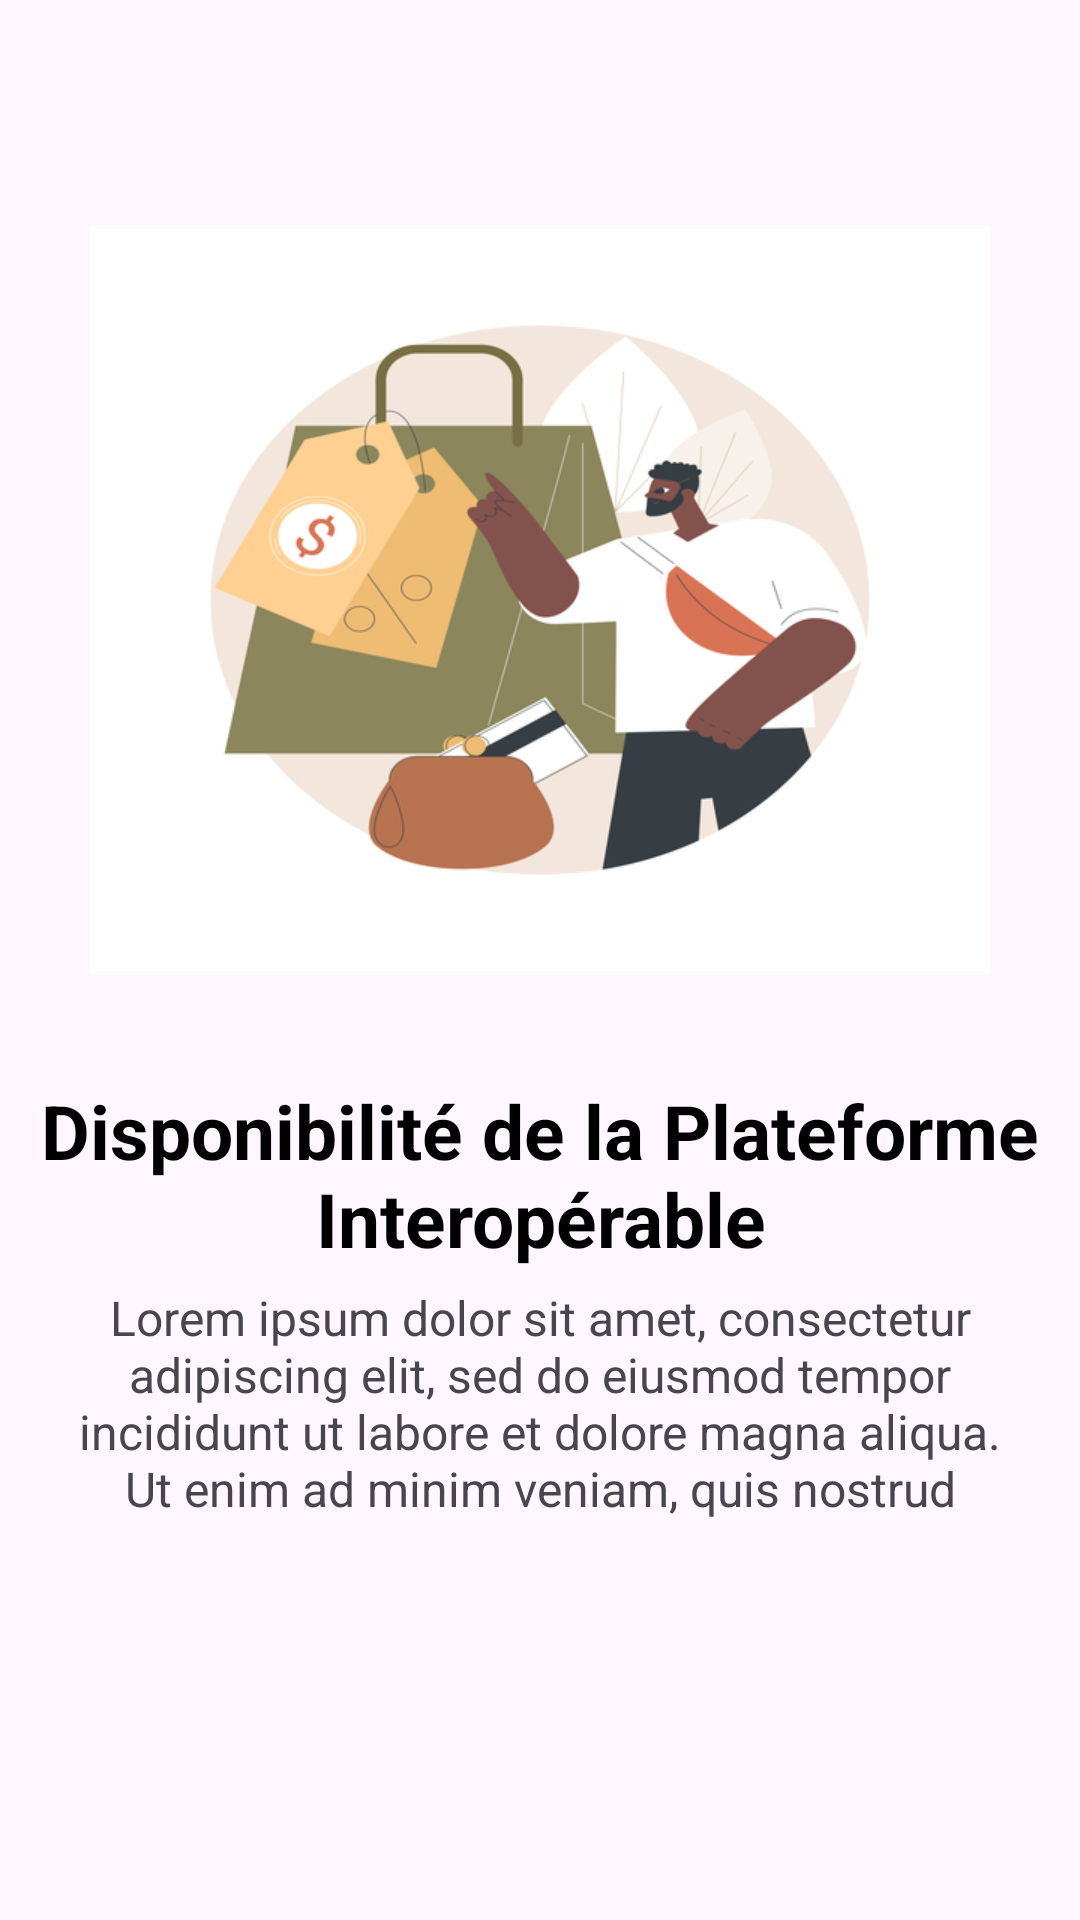

Reconstruct the res/layout file that produces this screen, plus the resources it refers to.
<!-- AndroidManifest.xml: application theme Theme.MyApp -->
<!-- res/layout/fragment_demo_pi_step2.xml -->
<?xml version="1.0" encoding="utf-8"?>
<FrameLayout xmlns:android="http://schemas.android.com/apk/res/android"
    xmlns:tools="http://schemas.android.com/tools"
    android:layout_width="match_parent"
    android:layout_height="match_parent"
    xmlns:app="http://schemas.android.com/apk/res-auto"
    tools:context=".fragments.DemoPiStep2Fragment">

    <androidx.core.widget.NestedScrollView
        android:layout_width="match_parent"
        android:layout_height="match_parent">

        <androidx.constraintlayout.widget.ConstraintLayout
            android:layout_width="match_parent"
            android:layout_height="match_parent">

            <LinearLayout
                android:id="@+id/linearLayout3"
                android:layout_width="match_parent"
                android:layout_height="0dp"
                android:layout_marginTop="50dp"
                android:layout_marginStart="30dp"
                android:layout_marginEnd="30dp"
                android:layout_marginBottom="30dp"
                android:orientation="vertical"
                app:layout_constraintEnd_toEndOf="parent"
                app:layout_constraintStart_toStartOf="parent"
                app:layout_constraintTop_toTopOf="parent">

                <com.google.android.material.imageview.ShapeableImageView
                    android:layout_width="match_parent"
                    android:layout_height="300dp"
                    android:src="@drawable/img_2dispo"
                    />
            </LinearLayout>

            <LinearLayout
                android:layout_marginTop="30dp"
                android:layout_width="match_parent"
                android:layout_height="wrap_content"
                android:orientation="vertical"
                android:layout_margin="10dp"
                app:layout_constraintEnd_toEndOf="parent"
                app:layout_constraintStart_toStartOf="parent"
                app:layout_constraintTop_toBottomOf="@+id/linearLayout3">

                <com.google.android.material.textview.MaterialTextView
                    android:layout_width="match_parent"
                    android:layout_height="wrap_content"
                    android:gravity="center"
                    android:text="Disponibilité de la Plateforme Interopérable"
                    android:textColor="@color/black"
                    android:textSize="@dimen/title_demo"
                    android:textStyle="bold" />

                <com.google.android.material.textview.MaterialTextView
                    android:layout_width="match_parent"
                    android:layout_height="wrap_content"
                    android:gravity="center"
                    android:maxLines="4"
                    android:layout_marginStart="8dp"
                    android:layout_marginEnd="8dp"
                    android:padding="5dp"
                    android:text="Lorem ipsum dolor sit amet, consectetur adipiscing elit, sed do eiusmod tempor incididunt ut labore et dolore magna aliqua. Ut enim ad minim veniam, quis nostrud exercitation ullamco laboris nisi ut aliquip ex ea commodo consequat. Duis aute irure dolor in reprehenderit in voluptate velit esse cillum dolore eu fugiat nulla pariatur. Excepteur sint occaecat cupidatat non proident, sunt in culpa qui officia deserunt mollit anim id est laborum"
                    android:textSize="16sp" />
            </LinearLayout>

        </androidx.constraintlayout.widget.ConstraintLayout>
    </androidx.core.widget.NestedScrollView>

</FrameLayout>
<!-- resources referenced by this layout -->
<resources>
  <color name="black">#FF000000</color>
  <dimen name="title_demo">25sp</dimen>
  <!-- drawable img_2dispo: jpg bitmap (drawable, 89288 bytes) -->
  <style name="Theme.MyApp" parent="Base.Theme.MyApp" />
  <style name="Base.Theme.MyApp" parent="Theme.Material3.DayNight.NoActionBar">
          
          <item name="colorPrimary">#1769aa</item>
          <item name="colorPrimaryVariant">#2196f3</item>
          <item name="colorOnPrimary">#4dabf5</item>
  
          <item name="colorSecondary">#ab003c</item>
          <item name="colorSecondaryVariant">#f50057</item>
          <item name="colorOnSecondary">#f73378</item>
      </style>
</resources>
